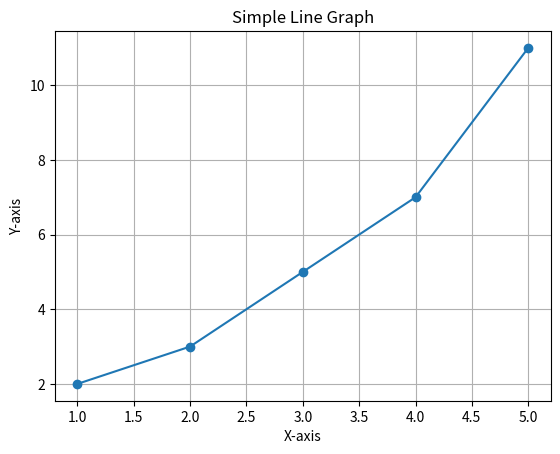

Recreate this plot in Python.
import matplotlib.pyplot as plt

# 데이터 생성
x = [1, 2, 3, 4, 5]
y = [2, 3, 5, 7, 11]

# 선 그래프 그리기
plt.plot(x, y, marker="o")

# 그래프 제목과 레이블 설정
plt.title("Simple Line Graph")
plt.xlabel("X-axis")
plt.ylabel("Y-axis")

# 그래프 표시
plt.grid(True)
plt.show()
